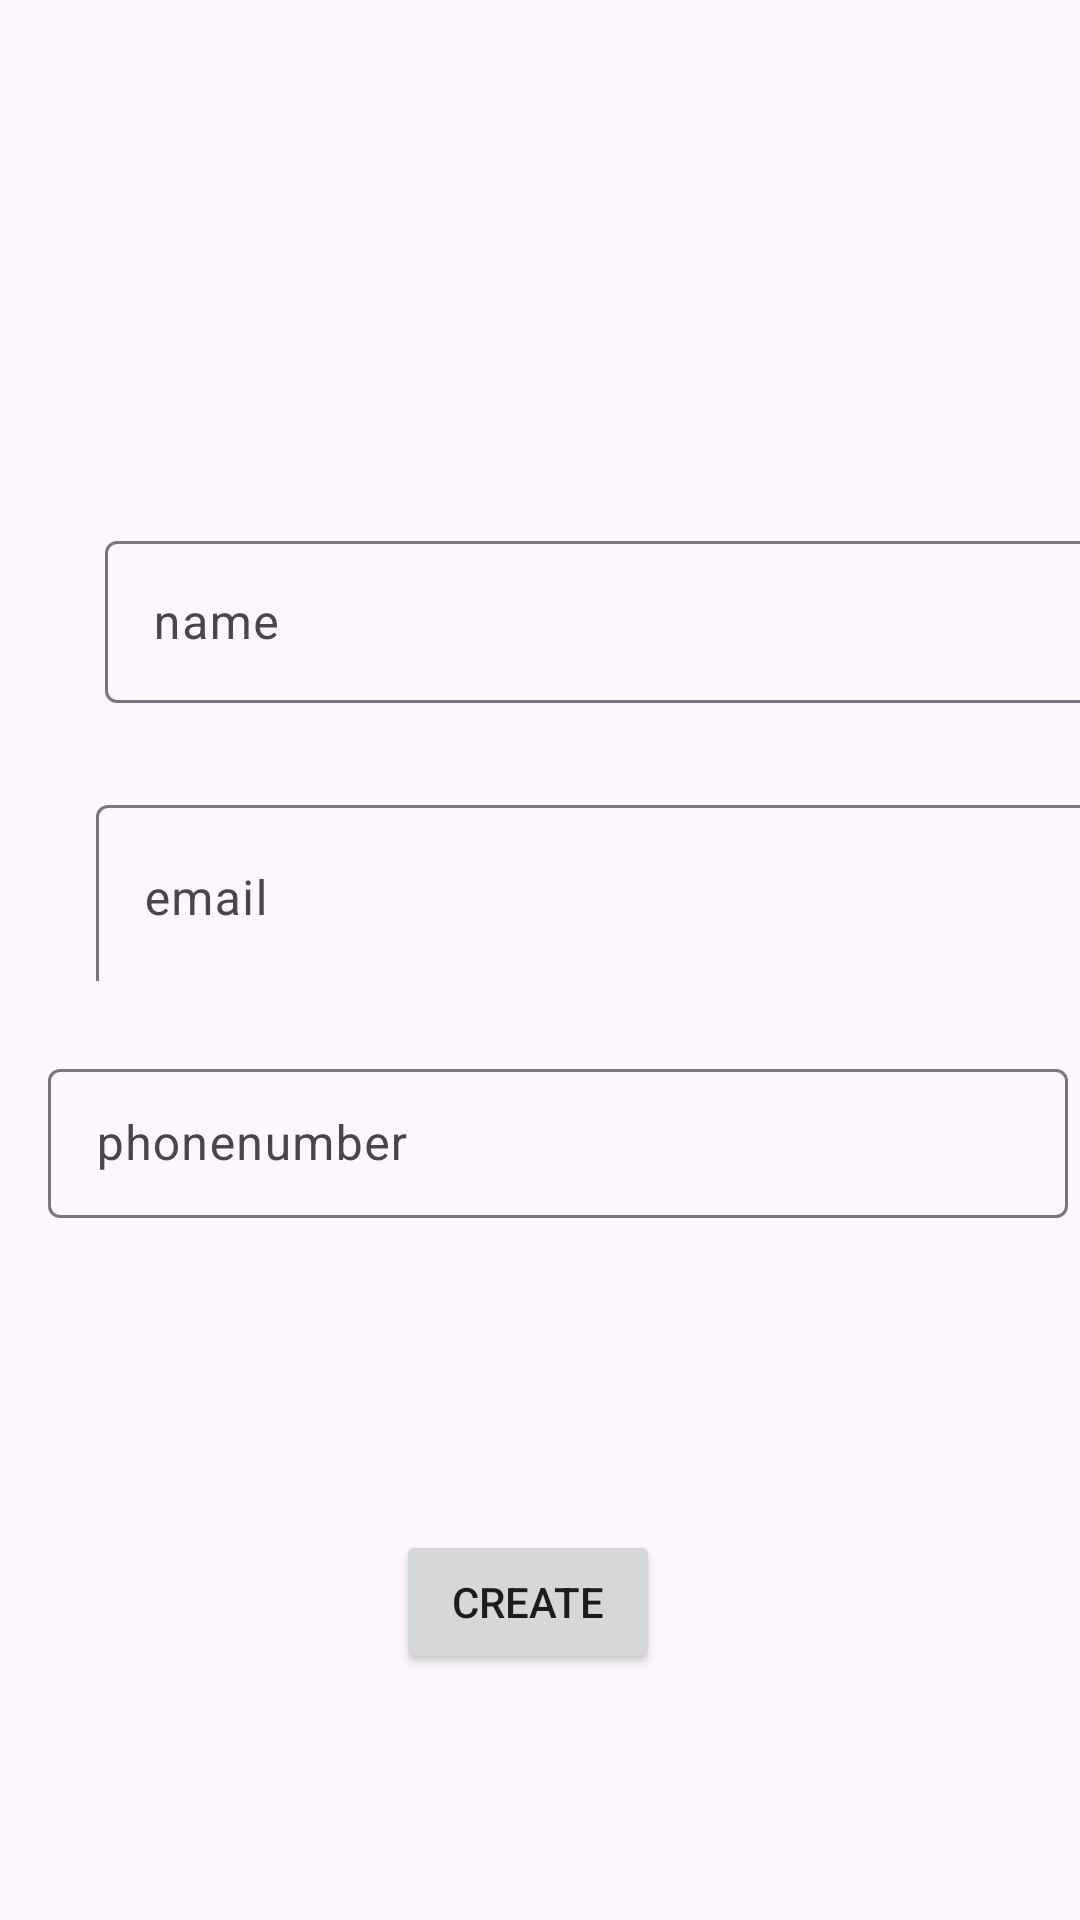

The Android layout XML behind this screen, and the referenced resources:
<!-- AndroidManifest.xml: application theme Theme.Contact2App -->
<!-- res/layout/activity_login2.xml -->
<?xml version="1.0" encoding="utf-8"?>
<androidx.constraintlayout.widget.ConstraintLayout xmlns:android="http://schemas.android.com/apk/res/android"
    xmlns:app="http://schemas.android.com/apk/res-auto"
    xmlns:tools="http://schemas.android.com/tools"
    android:layout_width="match_parent"
    android:layout_height="wrap_content"
    tools:context=".viewModel.login_Activity">

    <ImageView
        android:id="@+id/ivAvatar"
        android:layout_width="158dp"
        android:layout_height="129dp"
        android:layout_marginStart="16dp"
        android:layout_marginTop="16dp"
        app:layout_constraintStart_toStartOf="parent"
        app:layout_constraintTop_toTopOf="parent"
        app:srcCompat="@drawable/avatar" />

    <com.google.android.material.textfield.TextInputLayout
        android:id="@+id/tilName"
        android:layout_width="340dp"
        android:layout_height="64dp"
        android:layout_marginStart="35dp"
        android:layout_marginTop="30dp"
        app:layout_constraintStart_toStartOf="parent"
        app:layout_constraintTop_toBottomOf="@+id/ivAvatar">

        <com.google.android.material.textfield.TextInputEditText
            android:id="@+id/etName"
            android:layout_width="340dp"
            android:layout_height="54dp"
            android:hint="name" />
    </com.google.android.material.textfield.TextInputLayout>

    <com.google.android.material.textfield.TextInputLayout
        android:id="@+id/tilEmail"
        android:layout_width="340dp"
        android:layout_height="64dp"
        android:layout_marginStart="32dp"
        android:layout_marginTop="24dp"
        android:layout_marginBottom="371dp"
        app:layout_constraintBottom_toBottomOf="parent"
        app:layout_constraintStart_toStartOf="parent"
        app:layout_constraintTop_toBottomOf="@+id/tilName"
        app:layout_constraintVertical_bias="0.0">

        <com.google.android.material.textfield.TextInputEditText
            android:id="@+id/etEmail"
            android:layout_width="342dp"
            android:layout_height="62dp"
            android:hint="email " />
    </com.google.android.material.textfield.TextInputLayout>

    <com.google.android.material.textfield.TextInputLayout
        android:id="@+id/tilPhonenumber"
        android:layout_width="340dp"
        android:layout_height="55dp"
        android:layout_marginStart="16dp"
        android:layout_marginTop="24dp"
        app:layout_constraintStart_toStartOf="parent"
        app:layout_constraintTop_toBottomOf="@+id/tilEmail">

        <com.google.android.material.textfield.TextInputEditText
            android:id="@+id/etPhonenumber"
            android:layout_width="match_parent"
            android:layout_height="wrap_content"
            android:hint="phonenumber" />
    </com.google.android.material.textfield.TextInputLayout>

    <Button
        android:id="@+id/btnCreate"
        android:layout_width="wrap_content"
        android:layout_height="wrap_content"
        android:layout_marginStart="132dp"
        android:layout_marginTop="104dp"
        android:text="create"
        app:layout_constraintStart_toStartOf="parent"
        app:layout_constraintTop_toBottomOf="@+id/tilPhonenumber" />

</androidx.constraintlayout.widget.ConstraintLayout>
<!-- resources referenced by this layout -->
<resources>
  <style name="Theme.Contact2App" parent="Base.Theme.Contact2App" />
  <style name="Base.Theme.Contact2App" parent="Theme.Material3.DayNight.NoActionBar">
          
          
      </style>
</resources>
